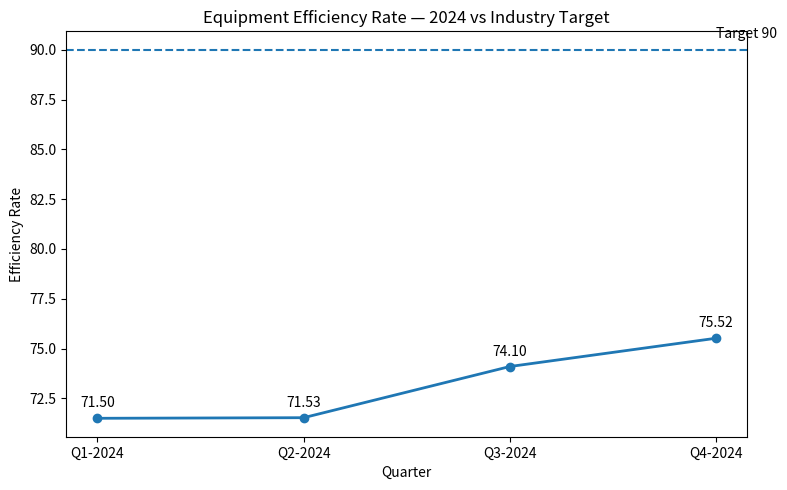

The script that saved this image: (Note: this script raises an exception after producing the figure.)
# Author: [email redacted]
# Manufacturing Performance Analysis — Data Story with Visualizations
# Requirements: pandas, matplotlib

import pandas as pd
import matplotlib.pyplot as plt

# Data
df = pd.DataFrame({"Quarter": ["Q1-2024", "Q2-2024", "Q3-2024", "Q4-2024"], "Efficiency": [71.5, 71.53, 74.1, 75.52]})
target = 90.0

# Compute average and print
avg = df["Efficiency"].mean()
print(f"Average efficiency in 2024: {avg:.2f}")

# Trend vs target
plt.figure(figsize=(8, 5))
plt.plot(df["Quarter"], df["Efficiency"], marker="o", linewidth=2)
plt.axhline(target, linestyle="--")
plt.title("Equipment Efficiency Rate — 2024 vs Industry Target")
plt.xlabel("Quarter")
plt.ylabel("Efficiency Rate")
for x, y in zip(df["Quarter"], df["Efficiency"]):
    plt.text(x, y + 0.4, f"{y:.2f}", ha="center", va="bottom")
plt.text(df["Quarter"].iloc[-1], target + 0.6, "Target 90", ha="left")
plt.tight_layout()
plt.savefig("figures/trend_vs_target.png", dpi=150)
plt.close()

# Shortfall bars
shortfall = [target - v for v in df["Efficiency"]]
plt.figure(figsize=(8, 5))
bars = plt.bar(df["Quarter"], shortfall)
plt.title("Shortfall from Target by Quarter (90 − Efficiency)")
plt.xlabel("Quarter")
plt.ylabel("Points Below Target")
for rect, s in zip(bars, shortfall):
    plt.text(rect.get_x() + rect.get_width()/2, rect.get_height() + 0.5, f"{s:.2f}", ha="center", va="bottom")
plt.tight_layout()
plt.savefig("figures/shortfall_by_quarter.png", dpi=150)
plt.close()
